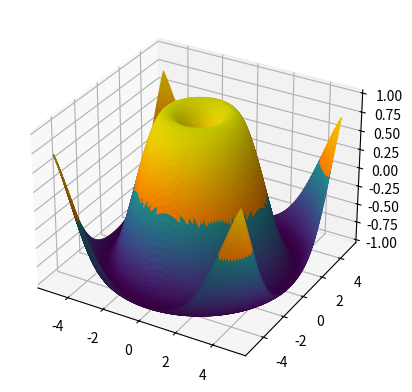

Generate this figure with matplotlib:
#!/usr/bin/env python
# -*- coding: utf-8 -*-
# sphinx_gallery_thumbnail_number = 3
import numpy as np
import matplotlib.pyplot as plt
from matplotlib import cm
from matplotlib.colors import Normalize

# 示例数据
x = np.linspace(-5, 5, 100)
y = np.linspace(-5, 5, 100)
x, y = np.meshgrid(x, y)
z = np.sin(np.sqrt(x**2 + y**2))

# 自定义 colormap 和 norm
norm = Normalize(vmin=np.min(z), vmax=np.max(z))
colors = cm.viridis(norm(z))  # 使用 viridis colormap

# 选择某一区域改变颜色，例如 Z > 0 的区域
colors[z > 0] = cm.autumn(norm(z[z > 0]))  # Z > 0 区域使用 autumn colormap

# 绘制 3D 图
fig = plt.figure()
ax = fig.add_subplot(111, projection='3d')

# 绘制 plot_surface，指定 facecolors
surf = ax.plot_surface(x, y, z, facecolors=colors, rstride=1, cstride=1)

plt.show()